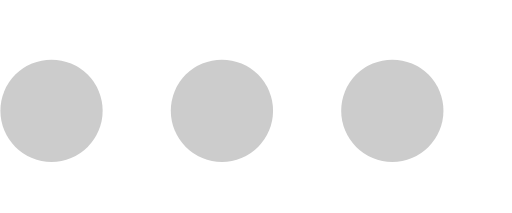
t = 0.00 s
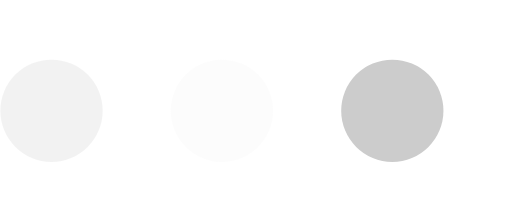
t = 0.23 s
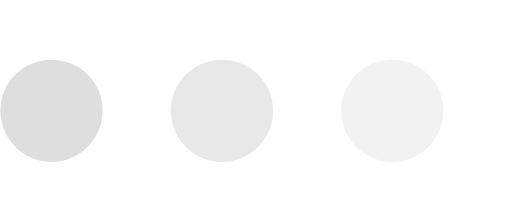
t = 0.43 s
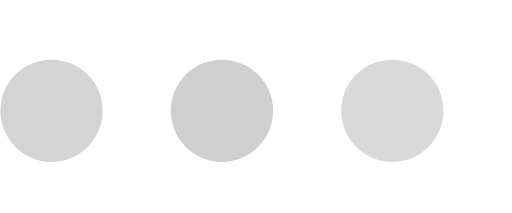
t = 0.68 s
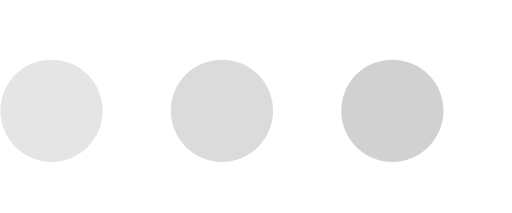
t = 0.85 s
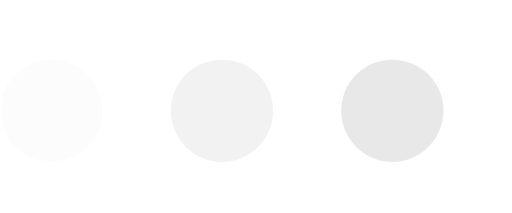
t = 1.08 s

The animated SVG that drew these frames (rendered in a browser with its animation timeline set to each time). Animation: 3 SMIL elements (animate=3); one cycle of 1.30 s, repeats indefinitely.

<?xml version="1.0" encoding="UTF-8" standalone="no"?>
<svg
   xmlns:dc="http://purl.org/dc/elements/1.1/"
   xmlns:cc="http://creativecommons.org/ns#"
   xmlns:rdf="http://www.w3.org/1999/02/22-rdf-syntax-ns#"
   xmlns:svg="http://www.w3.org/2000/svg"
   xmlns="http://www.w3.org/2000/svg"
   xmlns:sodipodi="http://sodipodi.sourceforge.net/DTD/sodipodi-0.dtd"
   xmlns:inkscape="http://www.inkscape.org/namespaces/inkscape"
   version="1.1"
   id="L4"
   x="0px"
   y="0px"
   viewBox="0 0 60 25"
   enable-background="new 0 0 0 0"
   xml:space="preserve"
   sodipodi:docname="loading-img.svg"
   width="60"
   height="25"
   inkscape:version="0.92.3 (2405546, 2018-03-11)"><metadata
   id="metadata13"><rdf:RDF><cc:Work
       rdf:about=""><dc:format>image/svg+xml</dc:format><dc:type
         rdf:resource="http://purl.org/dc/dcmitype/StillImage" /><dc:title></dc:title></cc:Work></rdf:RDF></metadata><defs
   id="defs11" /><sodipodi:namedview
   pagecolor="#ffffff"
   bordercolor="#666666"
   borderopacity="1"
   objecttolerance="10"
   gridtolerance="10"
   guidetolerance="10"
   inkscape:pageopacity="0"
   inkscape:pageshadow="2"
   inkscape:window-width="1853"
   inkscape:window-height="1025"
   id="namedview9"
   showgrid="false"
   inkscape:zoom="2.36"
   inkscape:cx="50"
   inkscape:cy="50"
   inkscape:window-x="67"
   inkscape:window-y="27"
   inkscape:window-maximized="1"
   inkscape:current-layer="L4" />
  <circle
   cx="6"
   cy="13"
   r="6"
   id="circle2"
   style="fill:#cccccc;stroke:none">
    <animate
   attributeName="opacity"
   dur="1s"
   values="0;1;0"
   repeatCount="indefinite"
   begin="0.1" />    
  </circle>
  <circle
   cx="26"
   cy="13"
   r="6"
   id="circle4"
   style="fill:#cccccc;stroke:none">
    <animate
   attributeName="opacity"
   dur="1s"
   values="0;1;0"
   repeatCount="indefinite"
   begin="0.2" />       
  </circle>
  <circle
   cx="46"
   cy="13"
   r="6"
   id="circle6"
   style="fill:#cccccc;stroke:none">
    <animate
   attributeName="opacity"
   dur="1s"
   values="0;1;0"
   repeatCount="indefinite"
   begin="0.3" />     
  </circle>
</svg>